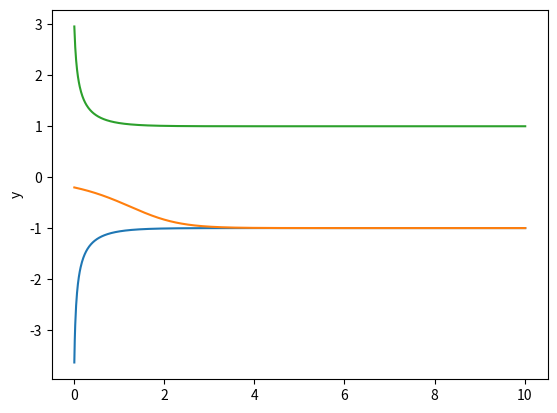

This figure's Python source:
import matplotlib.pyplot as plt

def loop(x):
    t = 0.01
    t_max = 10
    x_values = []
    y_values = []

    t_start = 0
    while t_start < t_max:
        x_neu = x + t*(x-(x**3))
        x = x_neu
        print(x_neu)
        print("Vergangene Zeit", t_start)
        t_start = t_start + t

        x_values.append(t_start)
        y_values.append(x_neu)
    plt.plot(x_values, y_values)
    plt.ylabel('y')
    plt.show()

if __name__ == '__main__':
    loop(-7)
    print("--------------------------------")
    loop(-0.2)
    print("--------------------------------")
    loop(8)
    print("--------------------------------")
